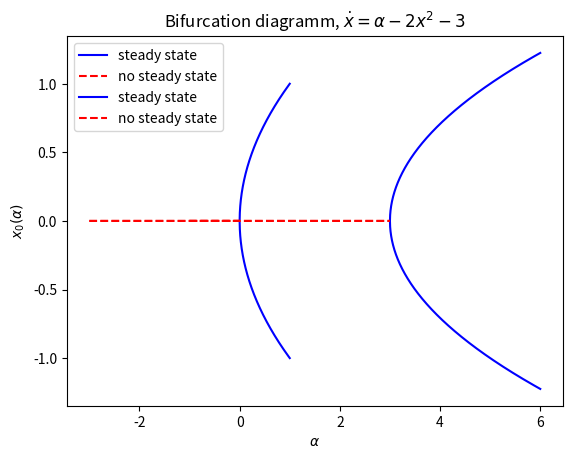
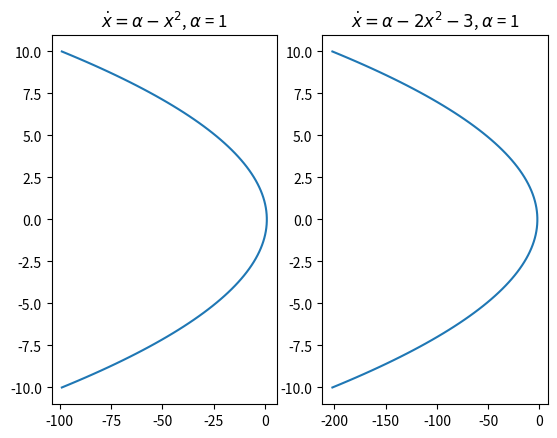
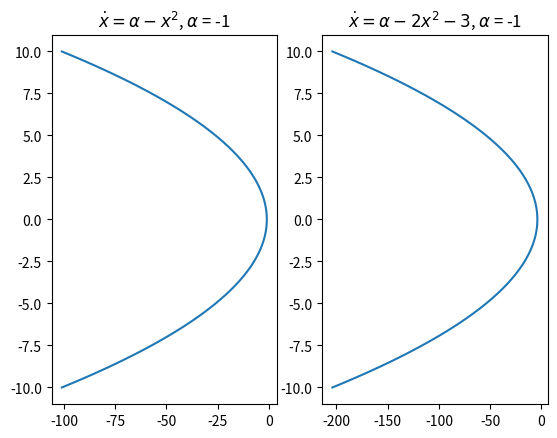

Recreate these plots in Python, in order.
import matplotlib
import numpy as np
import matplotlib.pyplot as plt
import matplotlib.gridspec as gridspec
import numpy as np
import matplotlib.pyplot as plt

# return the data for ploting
def drawDiagram(a_low, a_high, a, b, c):
    alpha_np = np.linspace(a_low, a_high, 10000)
    a_steady = []
    a_unsteady = []
    root_steady = []
    root_unsteady = []

    for alpha in alpha_np :
        coefficients = [a, b, alpha+c]
        roots = np.roots(coefficients)
        roots = roots.tolist()

        if roots[0].imag == 0 and roots[1].imag == 0:
            root_steady.append(roots)
            a_steady.append(alpha)       
        else: 
            root_unsteady.append(roots)
            a_unsteady.append(alpha)
        
    root_steady = np.array(root_steady)
    root_unsteady = np.array(root_unsteady, dtype=complex)

    return a_steady, a_unsteady, root_steady, root_unsteady


# dx = a - x^2
a_steady, a_unsteady, root_steady, root_unsteady = drawDiagram(-1, 1, -1, 0, 0)
plt.plot(a_steady,root_steady[:,0],label = "steady state", color = 'b')
plt.plot(a_steady,root_steady[:,1], color = 'b')
plt.plot(a_unsteady,root_unsteady[:,0],color = 'r',label = "no steady state", linestyle="--")
plt.plot(a_unsteady,root_unsteady[:,1],color = 'r',linestyle="--")
plt.xlabel(r'$\alpha$')
plt.ylabel(r'$x_0 (\alpha)$')
plt.legend()
plt.title(r'$ \dot{x} = \alpha - x^2$' )
plt.show()

# dx = a - 2x^2 - 3
a_steady, a_unsteady, root_steady, root_unsteady = drawDiagram(-3, 6, -2, 0, -3)
plt.plot(a_steady,root_steady[:,0],label = "steady state", color = 'b')
plt.plot(a_steady,root_steady[:,1], color = 'b')
plt.plot(a_unsteady,root_unsteady[:,0],color = 'r',label = "no steady state", linestyle="--")
plt.plot(a_unsteady,root_unsteady[:,1],color = 'r',linestyle="--")
plt.xlabel(r'$\alpha$')
plt.ylabel(r'$x_0 (\alpha)$')
plt.legend()
plt.title(r'Bifurcation diagramm, $ \dot{x} = \alpha - 2x^2 -3$')
plt.show()


# alpha = 1
X = np.linspace(-10,10,100)
fig = plt.figure()
gs = gridspec.GridSpec(nrows=1, ncols=2)

ax1 = fig.add_subplot(gs[0,0])
Y1 = -X**2 + 1
ax1.plot(Y1,X)
ax1.set_title(r'$ \dot{x} = \alpha - x^2$, $\alpha$ = 1')

ax2 = fig.add_subplot(gs[0,1])
Y2 = -2 * X**2 - 2
ax2.plot(Y2,X)
ax2.set_title(r'$ \dot{x} = \alpha - 2x^2-3$, $\alpha$ = 1')
plt.show()

# alpha = -1
X = np.linspace(-10,10,100)
fig = plt.figure()
gs = gridspec.GridSpec(nrows=1, ncols=2)

ax1 = fig.add_subplot(gs[0,0])
Y1 = -X**2 - 1
ax1.plot(Y1,X)
ax1.set_title(r'$ \dot{x} = \alpha - x^2$, $\alpha$ = -1')

ax2 = fig.add_subplot(gs[0,1])
Y2 = -2 * X**2 - 4
ax2.plot(Y2,X)
ax2.set_title(r'$ \dot{x} = \alpha - 2x^2-3$, $\alpha$ = -1')
plt.show()